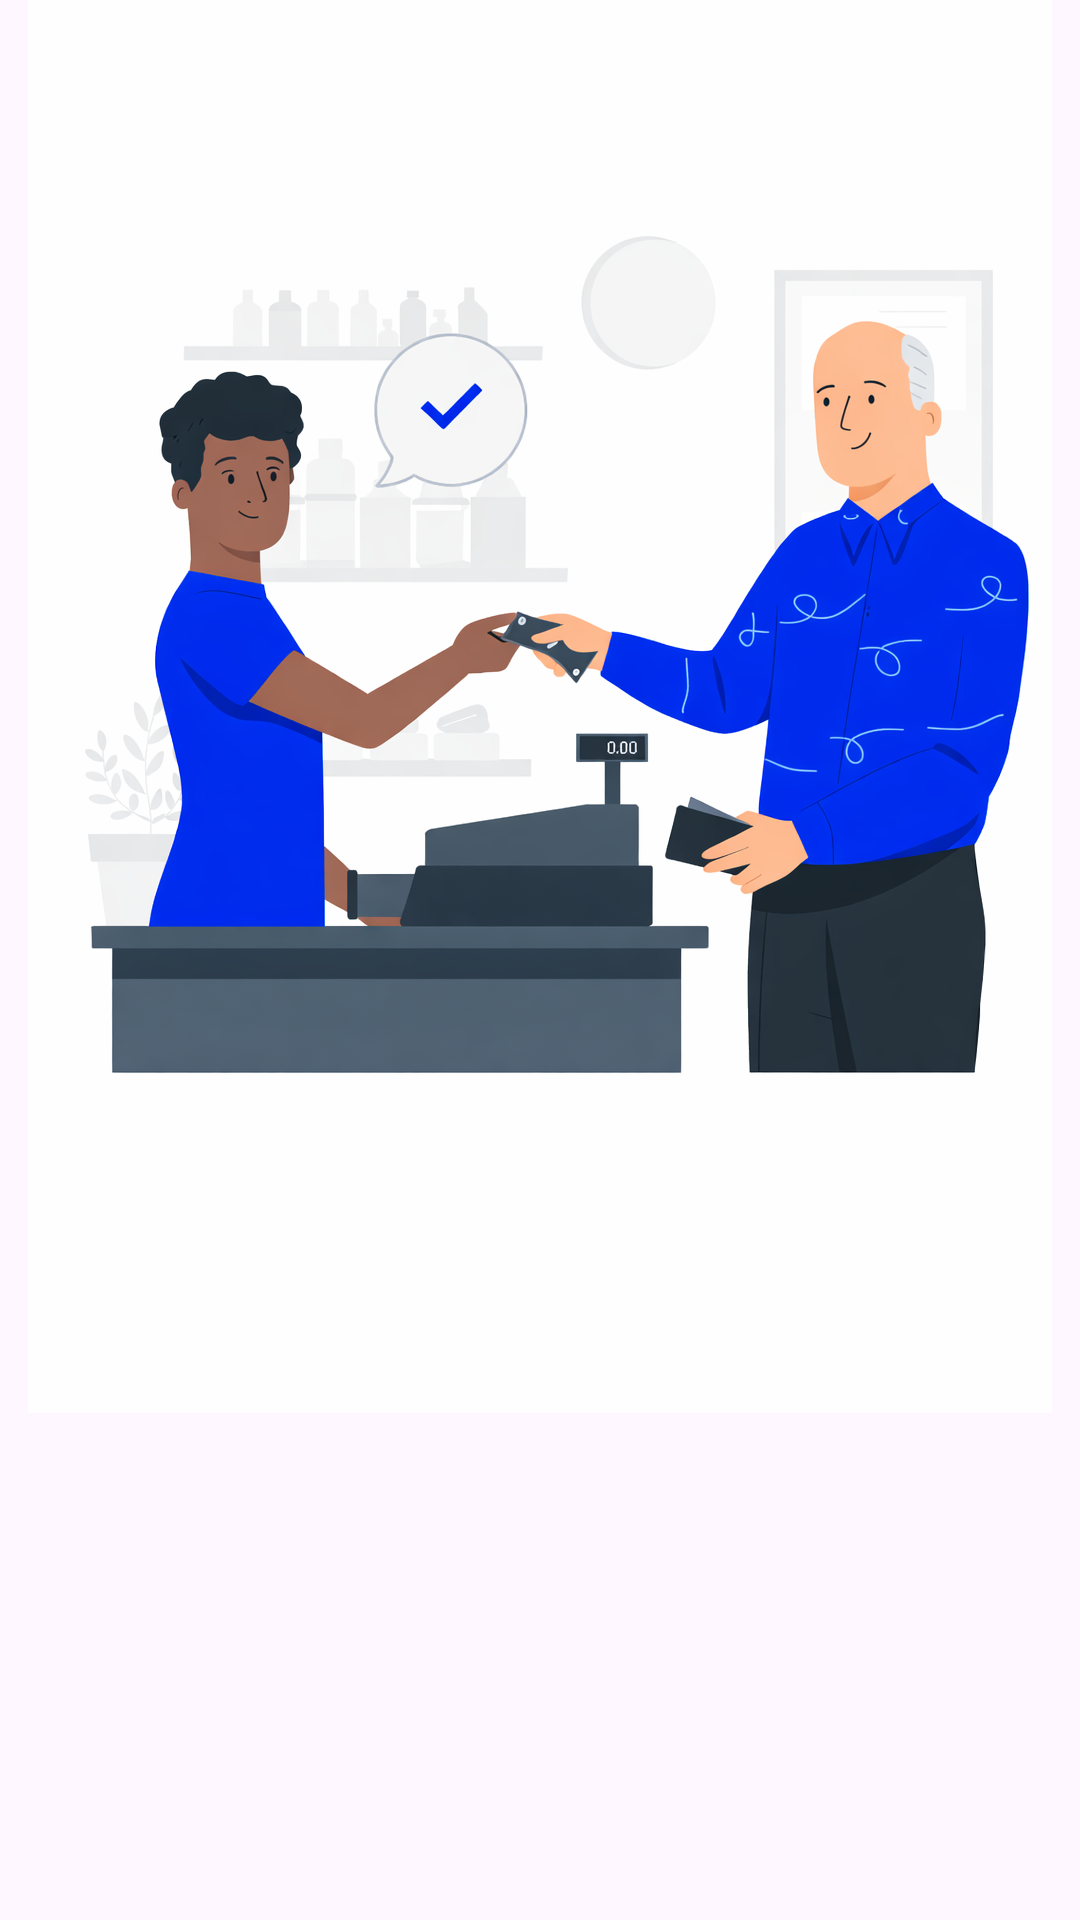

This screen was rendered from an Android layout file. Write that file and the resources it references.
<!-- AndroidManifest.xml: application theme Theme.FreelanceFlowAndroid -->
<!-- res/layout/role_activity.xml -->
<?xml version="1.0" encoding="utf-8"?>
<androidx.constraintlayout.widget.ConstraintLayout xmlns:android="http://schemas.android.com/apk/res/android"
    xmlns:app="http://schemas.android.com/apk/res-auto"
    xmlns:tools="http://schemas.android.com/tools"
    android:layout_width="match_parent"
    android:layout_height="match_parent">

    <ImageView
        android:id="@+id/imageView"
        android:layout_width="match_parent"
        android:layout_height="512dp"
        android:layout_marginTop="4dp"
        android:layout_marginBottom="215dp"
        app:layout_constraintBottom_toBottomOf="parent"
        app:layout_constraintEnd_toEndOf="parent"
        app:layout_constraintHorizontal_bias="1.0"
        app:layout_constraintStart_toStartOf="parent"
        app:layout_constraintTop_toTopOf="parent"
        app:srcCompat="@drawable/client1" />

    <com.google.android.material.button.MaterialButtonToggleGroup
        android:id="@+id/toggleButton"
        android:layout_width="330dp"
        android:layout_height="54dp"
        android:layout_marginStart="20dp"
        android:layout_marginTop="532dp"
        android:layout_marginBottom="145dp"
        app:layout_constraintBottom_toBottomOf="parent"
        app:layout_constraintEnd_toEndOf="parent"
        app:layout_constraintHorizontal_bias="0.344"
        app:layout_constraintStart_toStartOf="parent"
        app:layout_constraintTop_toTopOf="parent">

        <com.google.android.material.button.MaterialButton
            android:id="@+id/button1"
            style="?attr/materialButtonOutlinedStyle"
            android:layout_width="167dp"
            android:layout_height="match_parent"
            android:fontFamily="serif"
            android:text="I'm a client"
            android:textColor="#EDEBEB"
            app:backgroundTint="#0E0F0F"
            tools:layout_editor_absoluteX="38dp"
            tools:layout_editor_absoluteY="598dp" />

        <com.google.android.material.button.MaterialButton
            android:id="@+id/button2"
            style="?attr/materialButtonOutlinedStyle"
            android:layout_width="159dp"
            android:layout_height="match_parent"
            android:fontFamily="serif"
            android:text="I'm a freelancer"
            android:textColor="#EDEBEB"
            app:backgroundTint="#0E0F0F"
            tools:layout_editor_absoluteX="140dp"
            tools:layout_editor_absoluteY="598dp" />


    </com.google.android.material.button.MaterialButtonToggleGroup>

    <TextView
        android:id="@+id/textView10"
        android:layout_width="wrap_content"
        android:layout_height="wrap_content"
        android:layout_marginTop="676dp"
        android:layout_marginBottom="30dp"
        android:fontFamily="serif"
        android:text="Already Have an Account? LogIn! "
        android:textColor="@color/black"
        android:textSize="18sp"
        android:textStyle="bold"
        app:layout_constraintBottom_toBottomOf="parent"
        app:layout_constraintEnd_toEndOf="parent"
        app:layout_constraintHorizontal_bias="0.615"
        app:layout_constraintStart_toStartOf="parent"
        app:layout_constraintTop_toTopOf="parent" />

    <TextView
        android:id="@+id/textView11"
        android:layout_width="wrap_content"
        android:layout_height="wrap_content"
        android:layout_marginTop="460dp"
        android:layout_marginBottom="215dp"
        android:fontFamily="serif"
        android:text="Find,manage,pay talent,all in one place! "
        android:textAlignment="center"
        android:textColor="@color/black"
        android:textSize="22sp"
        android:textStyle="bold"
        app:layout_constraintBottom_toBottomOf="parent"
        app:layout_constraintEnd_toEndOf="parent"
        app:layout_constraintHorizontal_bias="0.0"
        app:layout_constraintStart_toStartOf="parent"
        app:layout_constraintTop_toTopOf="parent" />

    <Button
        android:id="@+id/button4"
        android:layout_width="wrap_content"
        android:layout_height="wrap_content"
        android:layout_marginTop="605dp"
        android:layout_marginBottom="78dp"
        android:backgroundTint="#132DBD"
        android:fontFamily="serif"
        android:text=" Create Account "
        android:textColor="#F4EFEF"
        android:textSize="18sp"
        android:textStyle="bold"
        app:layout_constraintBottom_toBottomOf="parent"
        app:layout_constraintEnd_toEndOf="parent"
        app:layout_constraintHorizontal_bias="0.5"
        app:layout_constraintStart_toStartOf="parent"
        app:layout_constraintTop_toTopOf="parent" />


</androidx.constraintlayout.widget.ConstraintLayout>
<!-- resources referenced by this layout -->
<resources>
  <color name="black">#FF000000</color>
  <!-- drawable client1: png bitmap (drawable, 355748 bytes) -->
  <style name="Theme.FreelanceFlowAndroid" parent="Base.Theme.FreelanceFlowAndroid" />
  <style name="Base.Theme.FreelanceFlowAndroid" parent="Theme.Material3.DayNight.NoActionBar">
          
          
      </style>
</resources>
